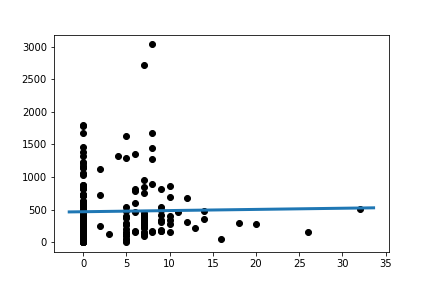

Data behind this chart, as committed beside it:
Slope:	1.7834933640040838
Intercept:	466.7
R_value:	0.01922
P_value:	0.7913
